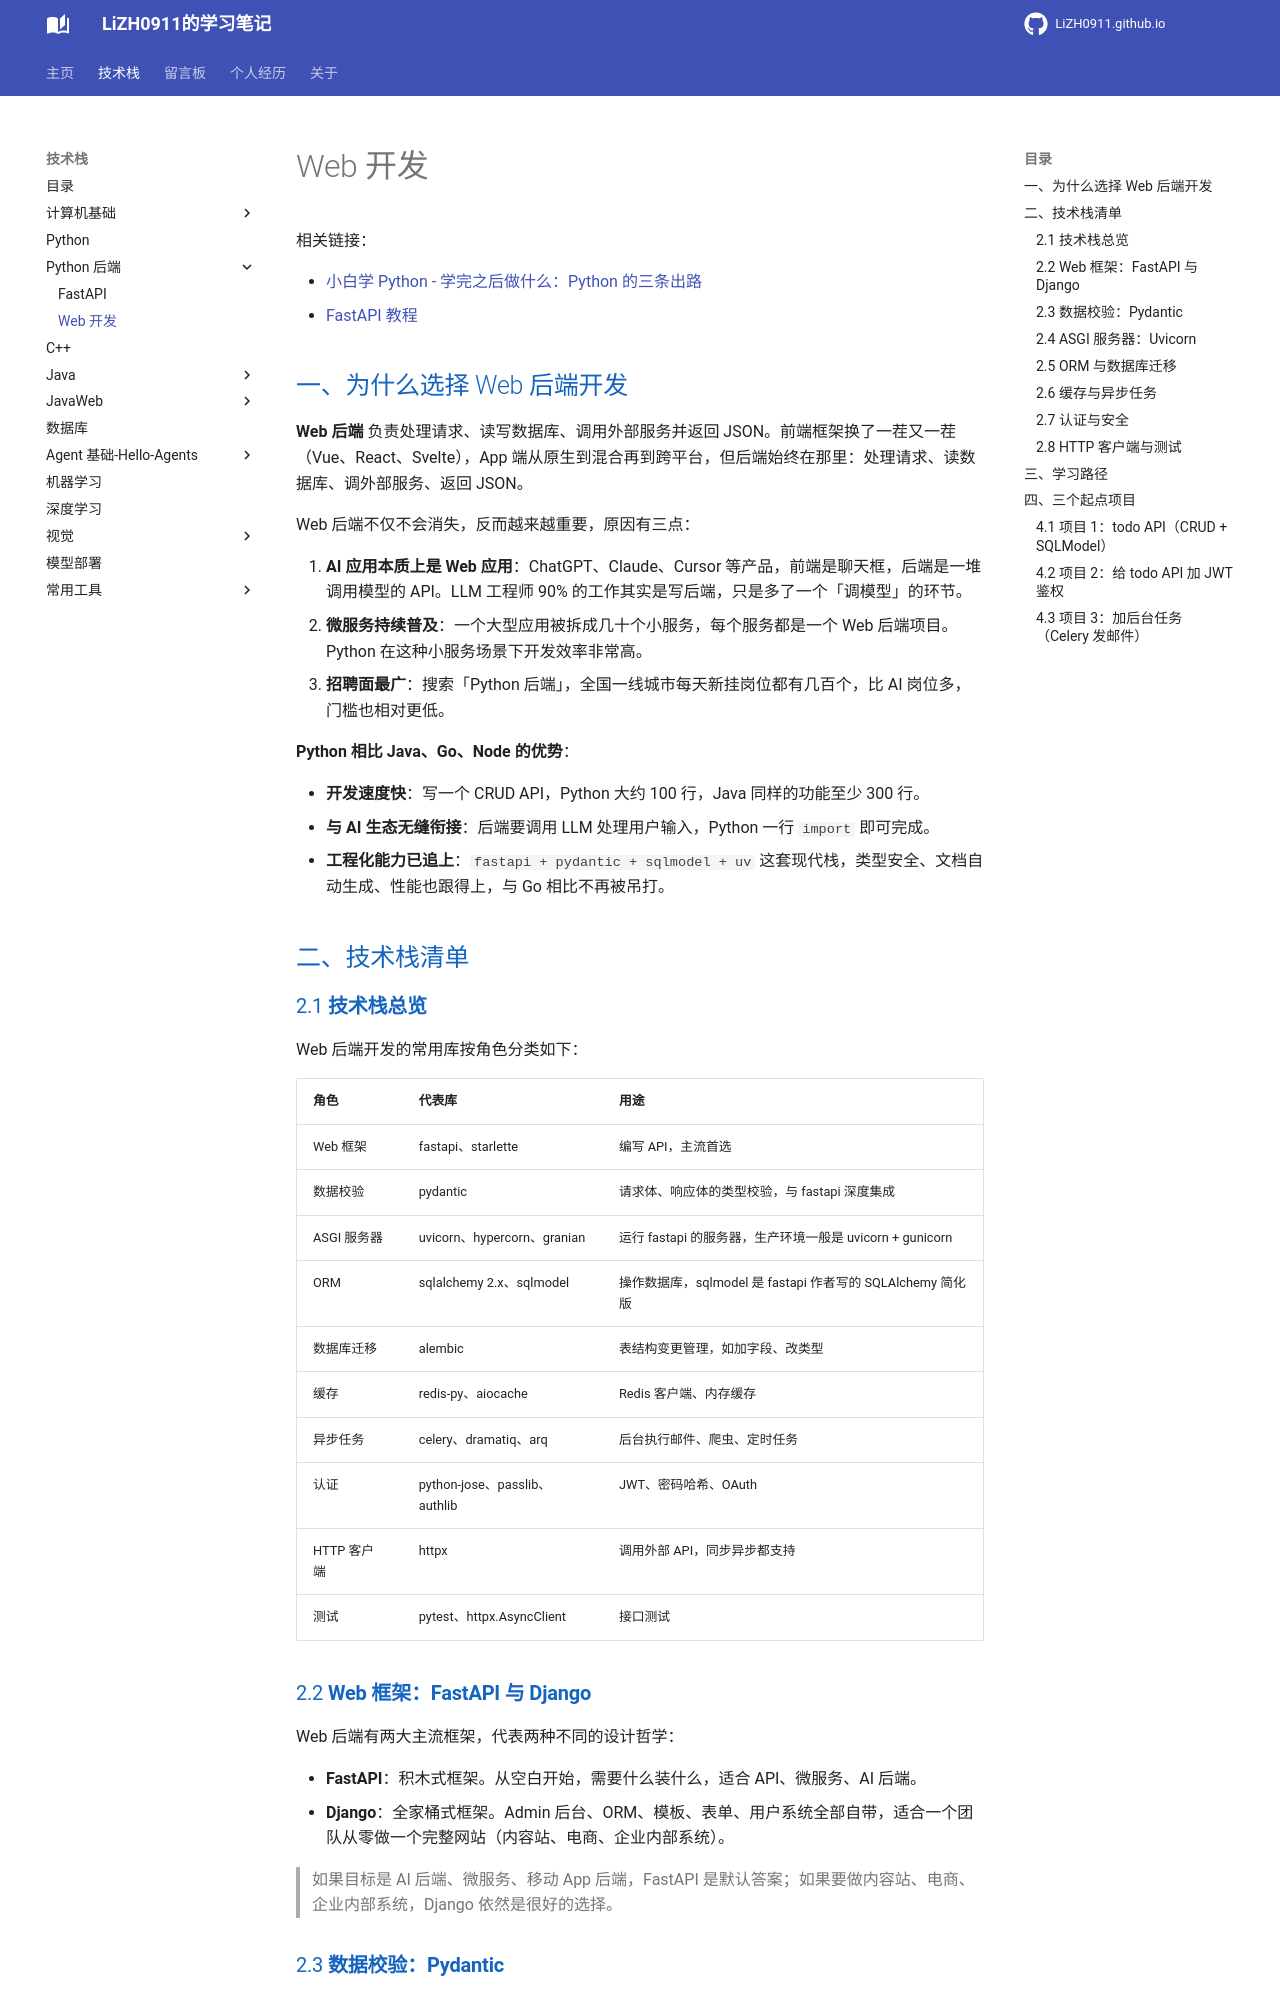

repository: LiZH0911/LiZH0911.github.io · page: course/Python后端/Web开发/index.html · generator: mkdocs

# Web 开发

相关链接：

- [小白学 Python - 学完之后做什么：Python 的三条出路](https://walter201230.github.io/Python/PythonBasis/python28/1/)
- [FastAPI 教程](https://fastapi.org.cn/tutorial/)

## 一、为什么选择 Web 后端开发

**Web 后端** 负责处理请求、读写数据库、调用外部服务并返回 JSON。前端框架换了一茬又一茬（Vue、React、Svelte），App 端从原生到混合再到跨平台，但后端始终在那里：处理请求、读数据库、调外部服务、返回 JSON。

Web 后端不仅不会消失，反而越来越重要，原因有三点：

1. **AI 应用本质上是 Web 应用**：ChatGPT、Claude、Cursor 等产品，前端是聊天框，后端是一堆调用模型的 API。LLM 工程师 90% 的工作其实是写后端，只是多了一个「调模型」的环节。
2. **微服务持续普及**：一个大型应用被拆成几十个小服务，每个服务都是一个 Web 后端项目。Python 在这种小服务场景下开发效率非常高。
3. **招聘面最广**：搜索「Python 后端」，全国一线城市每天新挂岗位都有几百个，比 AI 岗位多，门槛也相对更低。

**Python 相比 Java、Go、Node 的优势**：

- **开发速度快**：写一个 CRUD API，Python 大约 100 行，Java 同样的功能至少 300 行。
- **与 AI 生态无缝衔接**：后端要调用 LLM 处理用户输入，Python 一行 `import` 即可完成。
- **工程化能力已追上**：`fastapi + pydantic + sqlmodel + uv` 这套现代栈，类型安全、文档自动生成、性能也跟得上，与 Go 相比不再被吊打。

## 二、技术栈清单

### 2.1 **技术栈总览**

Web 后端开发的常用库按角色分类如下：

| 角色 | 代表库 | 用途 |
|------|--------|------|
| Web 框架 | fastapi、starlette | 编写 API，主流首选 |
| 数据校验 | pydantic | 请求体、响应体的类型校验，与 fastapi 深度集成 |
| ASGI 服务器 | uvicorn、hypercorn、granian | 运行 fastapi 的服务器，生产环境一般是 uvicorn + gunicorn |
| ORM | sqlalchemy 2.x、sqlmodel | 操作数据库，sqlmodel 是 fastapi 作者写的 SQLAlchemy 简化版 |
| 数据库迁移 | alembic | 表结构变更管理，如加字段、改类型 |
| 缓存 | redis-py、aiocache | Redis 客户端、内存缓存 |
| 异步任务 | celery、dramatiq、arq | 后台执行邮件、爬虫、定时任务 |
| 认证 | python-jose、passlib、authlib | JWT、密码哈希、OAuth |
| HTTP 客户端 | httpx | 调用外部 API，同步异步都支持 |
| 测试 | pytest、httpx.AsyncClient | 接口测试 |

### 2.2 **Web 框架：FastAPI 与 Django**

Web 后端有两大主流框架，代表两种不同的设计哲学：

- **FastAPI**：积木式框架。从空白开始，需要什么装什么，适合 API、微服务、AI 后端。
- **Django**：全家桶式框架。Admin 后台、ORM、模板、表单、用户系统全部自带，适合一个团队从零做一个完整网站（内容站、电商、企业内部系统）。

> 如果目标是 AI 后端、微服务、移动 App 后端，FastAPI 是默认答案；如果要做内容站、电商、企业内部系统，Django 依然是很好的选择。

### 2.3 **数据校验：Pydantic**

**Pydantic** 负责请求体与响应体的类型校验，与 FastAPI 深度集成。通过 Python 类型提示即可自动完成参数校验、数据序列化与接口文档生成。
